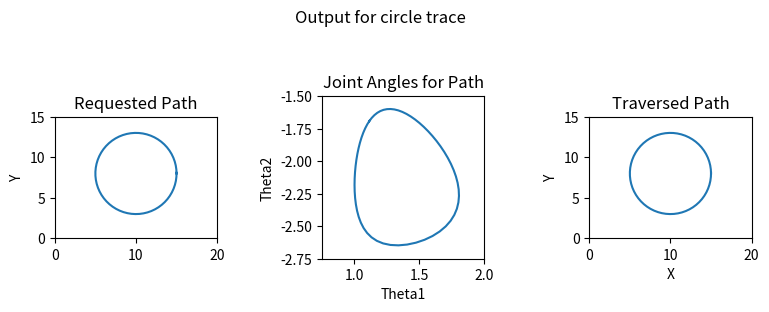

Reproduce this figure in Python.
import numpy as np
import matplotlib.pyplot as plt
import time
from math import *

a1 = 15
a2 = 10
step = 0.1

#Setup Arrays
t = np.arange(0, 2*np.pi+step, step)
x = 5*np.cos(t) + 10
y = 5*np.sin(t) + 8

#Compute joint angles and check them
a1 = 15.0
a2 = 10.0
d = (x*x + y*y - a1*a1 - a2*a2)/(2*a1*a2)
t2 = np.arctan2(-np.sqrt(1.0-d*d),d)
t1 = np.arctan2(y,x) - np.arctan2(a2*np.sin(t2),a1
                +a2*np.cos(t2))
xsim1 = a1*np.cos(t1)
ysim1 = a1*np.sin(t1)
xsim = a2*np.cos(t1+t2) + xsim1
ysim = a2*np.sin(t1+t2) + ysim1

plt.figure(1)
plt.subplot(131)
plt.xlim(0, 20)
plt.ylim(0, 15)
plt.ylabel('Y')
plt.title('Requested Path')
axes = plt.gca()
axes.set_aspect('equal')
plt.plot(x,y)

plt.subplot(132)
plt.xlim(0.75,2.0)
plt.ylim(-2.75,-1.5)
plt.xlabel('Theta1')
plt.ylabel('Theta2')
plt.title('Joint Angles for Path')
axes = plt.gca()
axes.set_aspect('equal')
plt.plot(t1,t2)

plt.subplot(133)
plt.xlim(0, 20)
plt.ylim(0, 15)
plt.xlabel('X')
plt.ylabel('Y')
plt.title('Traversed Path')
axes = plt.gca()
axes.set_aspect('equal')
plt.plot(xsim,ysim)

fig = plt.gcf()
fig.tight_layout(h_pad = 4)
fig.set_size_inches(8,3.5)
fig.suptitle('Output for circle trace')

plt.savefig("twolinkexample.svg")
plt.savefig("twolinkexample.pdf")
plt.show()

